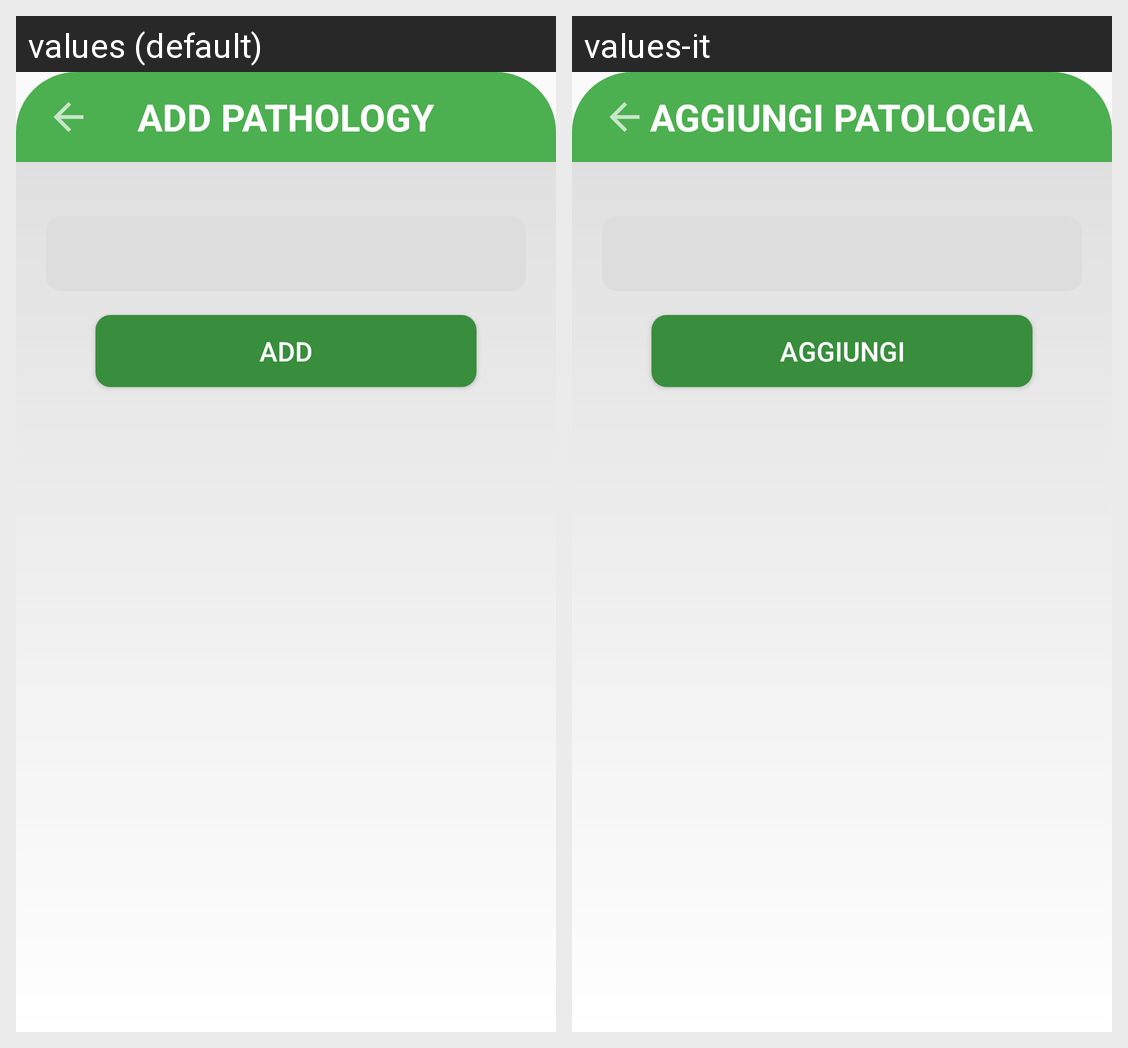

The Android screen above is rendered under two locales of the same app. Produce the string resources it draws, with the default and per-locale values.
Android screen res/layout/add_pathology.xml rendered under 2 locales, left to right: values (default), values-it. Device: Nexus 5 (rendered at 1080×1920; each locale shown at half size, 540×960, under a caption strip naming it); theme Theme.AppCompat.Light.NoActionBar.AnimalApp.
Strings drawn on this screen, with the default value and each locale's value (text and hints the layout hard-codes, and strings that could not be matched under every locale, appear in the picture but are not listed):

add_pathology
  values: ADD PATHOLOGY
  values-it: AGGIUNGI PATOLOGIA

add
  values: ADD
  values-it: AGGIUNGI
